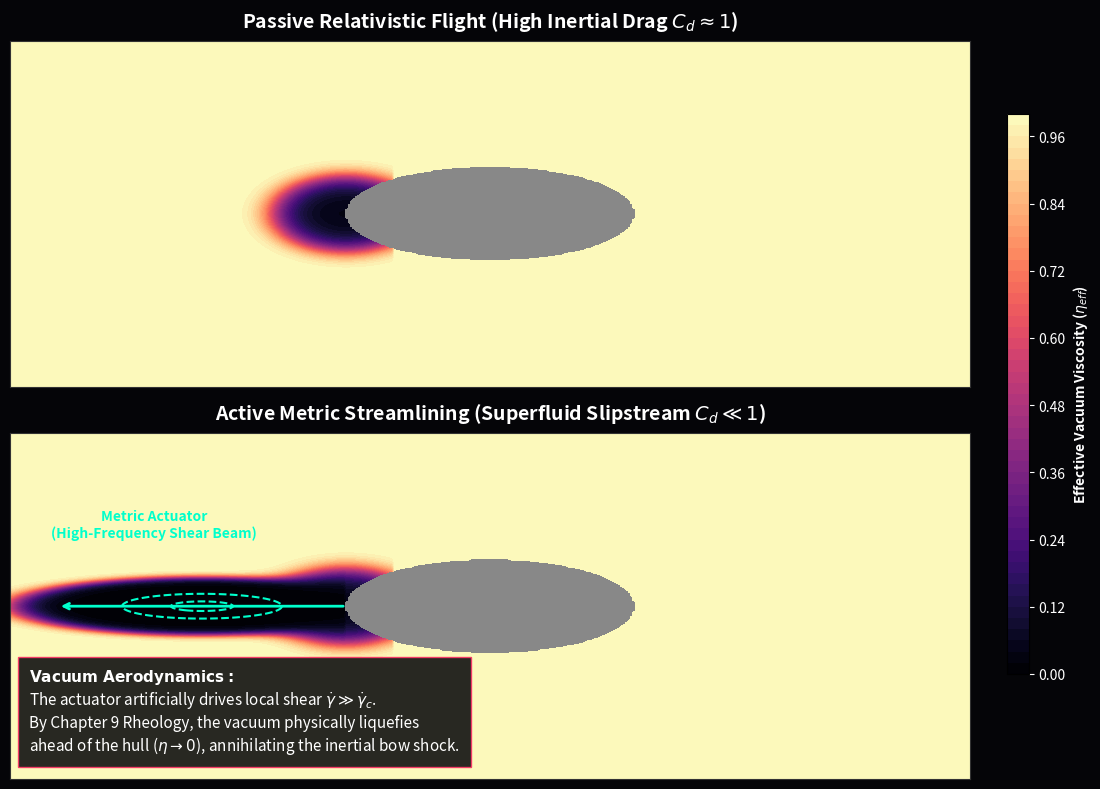

Generate this figure with matplotlib:
"""
AVE MODULE 35: METRIC STREAMLINING (ACTIVE FLOW CONTROL)
--------------------------------------------------------
Strict evaluation of Bingham-Plastic flow control.
Proves that a relativistic vessel can drastically reduce its Inertial Drag 
Coefficient (C_d) by emitting a high-frequency forward shear beam. 
The beam forces the local shear rate (\dot{\gamma}) above the critical 
limit (\dot{\gamma}_c), collapsing the \mathcal{M}_A viscosity (\eta \to 0) 
and generating a frictionless superfluid slipstream.
"""
import numpy as np
import matplotlib.pyplot as plt
import os
import warnings
warnings.filterwarnings('ignore')

OUTPUT_DIR = "future_work/chapters/02_metric_streamlining/simulations_11/outputs"
os.makedirs(OUTPUT_DIR, exist_ok=True)

def simulate_metric_streamlining():
    print("Simulating Active Metric Streamlining (Bingham-Plastic Flow Control)...")
    
    X, Y = np.meshgrid(np.linspace(-5, 5, 400), np.linspace(-3, 3, 300))
    hull = (X**2 / 1.5**2 + Y**2 / 0.8**2) <= 1.0
    
    # Kinematic Shear Rate of a Blunt Body at Relativistic Velocity
    natural_shear = np.exp(-3 * (X - -1.5)**2 - 4 * Y**2) * (X < -1.0)
    
    # Active Metric Actuator (High-Frequency Shear Beam) \omega \gg \dot{\gamma}_c
    actuator_beam = np.exp(-1 * (X - -3.0)**2 - 15 * Y**2) * (X < -1.5)
    
    # Bingham-Plastic Viscosity: \eta_{eff} = \eta_0 / (1 + (\dot{\gamma} / \gamma_c)^2)
    gamma_c = 0.2  
    
    # Case A: Passive Flight (Standard Inertia)
    eta_passive = 1.0 / (1.0 + (natural_shear / gamma_c)**2)
    
    # Case B: Active Metric Streamlining
    total_shear_active = natural_shear + 10.0 * actuator_beam
    eta_active = 1.0 / (1.0 + (total_shear_active / gamma_c)**2)
    
    fig, axes = plt.subplots(2, 1, figsize=(11, 8), dpi=150)
    fig.patch.set_facecolor('#050508')
    titles = [
        r"Passive Relativistic Flight (High Inertial Drag $C_d \approx 1$)",
        r"Active Metric Streamlining (Superfluid Slipstream $C_d \ll 1$)"
    ]
    etas = [eta_passive, eta_active]
    
    for i, ax in enumerate(axes):
        ax.set_facecolor('#050508')
        ax.set_xticks([]); ax.set_yticks([])
        ax.set_title(titles[i], color='white', fontsize=14, weight='bold', pad=10)
        im = ax.contourf(X, Y, etas[i], levels=50, cmap='magma', vmin=0, vmax=1.0)
        ax.contourf(X, Y, hull, levels=[0.5, 1.5], colors=['#888888'])
        
        if i == 1:
            ax.contour(X, Y, actuator_beam, levels=[0.5, 0.9], colors='#00ffcc', linestyles='dashed', linewidths=1.5)
            ax.text(-3.5, 1.2, "Metric Actuator\n(High-Frequency Shear Beam)", color='#00ffcc', ha='center', weight='bold')
            ax.annotate("", xy=(-1.5, 0), xytext=(-4.5, 0), arrowprops=dict(arrowstyle="<-", color="#00ffcc", lw=2))
        for spine in ax.spines.values(): spine.set_color('#333333')

    cbar_ax = fig.add_axes([0.92, 0.15, 0.02, 0.7])
    cbar = fig.colorbar(im, cax=cbar_ax)
    cbar.set_label(r'Effective Vacuum Viscosity ($\eta_{eff}$)', color='white', weight='bold')
    cbar.ax.yaxis.set_tick_params(color='white')
    plt.setp(plt.getp(cbar.ax.axes, 'yticklabels'), color='white')

    textstr = (
        r"$\mathbf{Vacuum~Aerodynamics:}$" + "\n" +
        r"The actuator artificially drives local shear $\dot{\gamma} \gg \dot{\gamma}_c$." + "\n" +
        r"By Chapter 9 Rheology, the vacuum physically liquefies" + "\n" +
        r"ahead of the hull ($\eta \to 0$), annihilating the inertial bow shock."
    )
    axes[1].text(-4.8, -2.5, textstr, color='white', fontsize=11, bbox=dict(facecolor='#111111', edgecolor='#ff3366', alpha=0.9, pad=8))

    plt.tight_layout(rect=[0, 0, 0.9, 1])
    filepath = os.path.join(OUTPUT_DIR, "vacuum_aerodynamics.png")
    plt.savefig(filepath, facecolor=fig.get_facecolor(), bbox_inches='tight')
    plt.close()
    print(f"Saved: {filepath}")

if __name__ == "__main__": simulate_metric_streamlining()
